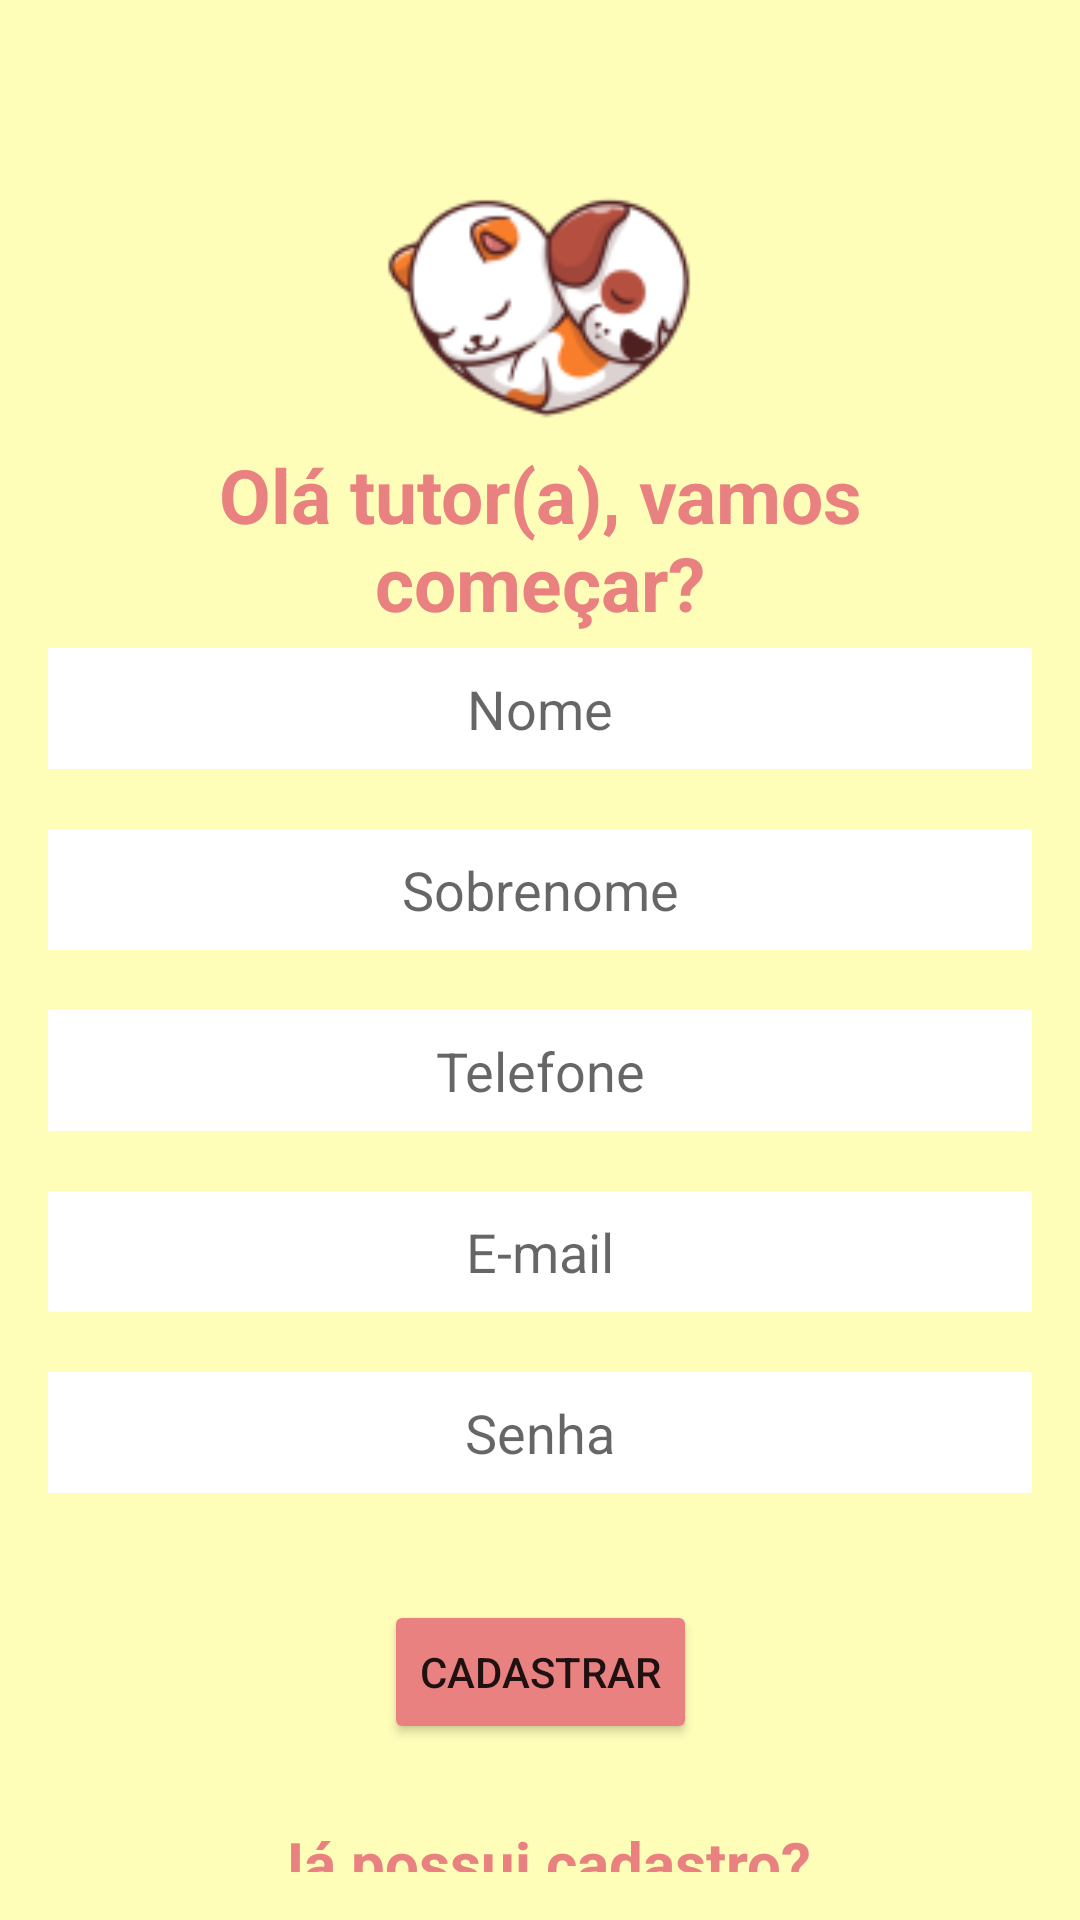

Here is an Android app screen rendered from its layout file. Give the layout XML and the strings, colors and styles it references.
<!-- AndroidManifest.xml: application theme Theme.App_projetofinal -->
<!-- res/layout/activity_register.xml -->
<androidx.constraintlayout.widget.ConstraintLayout xmlns:android="http://schemas.android.com/apk/res/android"
    xmlns:app="http://schemas.android.com/apk/res-auto"
    xmlns:tools="http://schemas.android.com/tools"
    android:id="@+id/main_layout"
    android:layout_width="match_parent"
    android:layout_height="match_parent"
    android:background="@color/app_background"
    android:padding="16dp"
    tools:context=".view.RegisterActivity">

    <ImageView
        android:id="@+id/logo"
        android:layout_width="200dp"
        android:layout_height="169dp"
        android:layout_marginTop="4dp"
        android:src="@drawable/ic_logo_foreground"
        app:layout_constraintEnd_toEndOf="parent"
        app:layout_constraintHorizontal_bias="0.497"
        app:layout_constraintStart_toStartOf="parent"
        app:layout_constraintTop_toTopOf="parent" />

    <TextView
        android:id="@+id/text_register"
        android:layout_width="wrap_content"
        android:layout_height="wrap_content"
        android:layout_marginTop="128dp"
        android:text="@string/text_olaTutor"
        android:textColor="@color/pink"
        android:textAlignment="center"
        android:textSize="25sp"
        android:textStyle="bold"

        app:layout_constraintEnd_toEndOf="@+id/logo"
        app:layout_constraintStart_toStartOf="@+id/logo"
        app:layout_constraintTop_toTopOf="@+id/logo" />

    <Button
        android:id="@+id/button_register"
        android:layout_width="wrap_content"
        android:layout_height="wrap_content"
        android:layout_marginTop="76dp"
        android:backgroundTint="@color/pink"
        android:text="@string/btn_register"
        app:layout_constraintEnd_toEndOf="@id/edittext_password"
        app:layout_constraintStart_toStartOf="@id/edittext_password"
        app:layout_constraintTop_toTopOf="@id/edittext_password" />

    <EditText
        android:id="@+id/edittext_name"
        android:layout_width="0dp"
        android:layout_height="wrap_content"
        android:layout_marginTop="200dp"
        android:background="@color/white"
        android:hint="@string/hint_name"
        android:inputType="text"
        android:padding="8dp"
        android:textAlignment="center"
        android:textColor="@color/black"
        app:layout_constraintEnd_toEndOf="parent"
        app:layout_constraintStart_toStartOf="parent"
        app:layout_constraintTop_toTopOf="parent" />

    <EditText
        android:id="@+id/edittext_surname"
        android:layout_width="0dp"
        android:layout_height="wrap_content"
        android:layout_marginTop="20dp"
        android:background="@color/white"
        android:hint="@string/hint_surname"
        android:inputType="text"
        android:padding="8dp"
        android:textAlignment="center"
        android:textColor="@color/black"
        app:layout_constraintEnd_toEndOf="@+id/edittext_name"
        app:layout_constraintHorizontal_bias="0.0"
        app:layout_constraintStart_toStartOf="@+id/edittext_name"
        app:layout_constraintTop_toBottomOf="@id/edittext_name" />

    <EditText
        android:id="@+id/edittext_phone"
        android:layout_width="0dp"
        android:layout_height="wrap_content"
        android:layout_marginTop="20dp"
        android:background="@color/white"
        android:hint="@string/hint_phone"
        android:inputType="text|phone"
        android:padding="8dp"
        android:textAlignment="center"
        android:textColor="@color/black"
        app:layout_constraintEnd_toEndOf="@+id/edittext_surname"
        app:layout_constraintHorizontal_bias="0.0"
        app:layout_constraintStart_toStartOf="@+id/edittext_surname"
        app:layout_constraintTop_toBottomOf="@id/edittext_surname" />

    <EditText
        android:id="@+id/edittext_email"
        android:layout_width="0dp"
        android:layout_height="wrap_content"
        android:layout_marginTop="20dp"
        android:background="@color/white"
        android:hint="@string/hint_email"
        android:inputType="text"
        android:padding="8dp"
        android:textAlignment="center"
        android:textColor="@color/black"
        app:layout_constraintEnd_toEndOf="@id/edittext_phone"
        app:layout_constraintStart_toStartOf="@id/edittext_phone"
        app:layout_constraintTop_toBottomOf="@id/edittext_phone" />

    <EditText
        android:id="@+id/edittext_password"
        android:layout_width="0dp"
        android:layout_height="wrap_content"
        android:layout_marginTop="20dp"
        android:background="@color/white"
        android:hint="@string/hint_password"
        android:inputType="textPassword"
        android:padding="8dp"
        android:textAlignment="center"
        android:textColor="@color/black"
        app:layout_constraintEnd_toEndOf="@id/edittext_email"
        app:layout_constraintStart_toStartOf="@id/edittext_email"
        app:layout_constraintTop_toBottomOf="@id/edittext_email" />

    <TextView
        android:id="@+id/text_possuiconta"
        android:layout_width="wrap_content"
        android:layout_height="wrap_content"
        android:layout_marginTop="150dp"
        android:text="@string/text_possuiConta"
        android:textColor="@color/pink"
        android:textAlignment="center"
        android:textSize="20sp"
        android:textStyle="bold"
        app:layout_constraintEnd_toEndOf="@+id/edittext_password"
        app:layout_constraintStart_toStartOf="@id/edittext_password"
        app:layout_constraintTop_toTopOf="@id/edittext_password" />

    <TextView
        android:id="@+id/text_login"
        android:layout_width="wrap_content"
        android:layout_height="wrap_content"
        android:layout_marginTop="25dp"
        android:text="@string/text_login"
        android:textColor="@color/pink"
        android:textAlignment="center"
        android:textSize="20sp"
        android:textStyle="bold"
        app:layout_constraintEnd_toEndOf="@+id/text_possuiconta"
        app:layout_constraintStart_toStartOf="@+id/text_possuiconta"
        app:layout_constraintTop_toTopOf="@+id/text_possuiconta" />

</androidx.constraintlayout.widget.ConstraintLayout>
<!-- resources referenced by this layout -->
<resources>
  <color name="app_background">#FFFEB9</color>
  <color name="black">#FF000000</color>
  <color name="pink">#EA8181</color>
  <color name="white">#FFFFFFFF</color>
  <!-- drawable ic_logo_foreground: png bitmap (drawable, 8146 bytes) -->
  <string name="btn_register">Cadastrar</string>
  <string name="hint_email">E-mail</string>
  <string name="hint_name">Nome</string>
  <string name="hint_password">Senha</string>
  <string name="hint_phone">Telefone</string>
  <string name="hint_surname">Sobrenome</string>
  <string name="text_login">Clique aqui para entrar</string>
  <string name="text_olaTutor">Olá tutor(a), vamos começar?</string>
  <string name="text_possuiConta">Já possui cadastro?</string>
  <style name="Theme.App_projetofinal" parent="Theme.MaterialComponents.DayNight.DarkActionBar">
          
          <item name="colorPrimary">@color/pink</item>
          <item name="colorPrimaryVariant">@color/pink</item>
          <item name="colorOnPrimary">@color/white</item>
          
          <item name="colorSecondary">@color/pink</item>
          <item name="colorSecondaryVariant">@color/pink</item>
          <item name="colorOnSecondary">@color/white</item>
          
          <item name="android:statusBarColor">?attr/colorPrimaryVariant</item>
          
      </style>
</resources>
